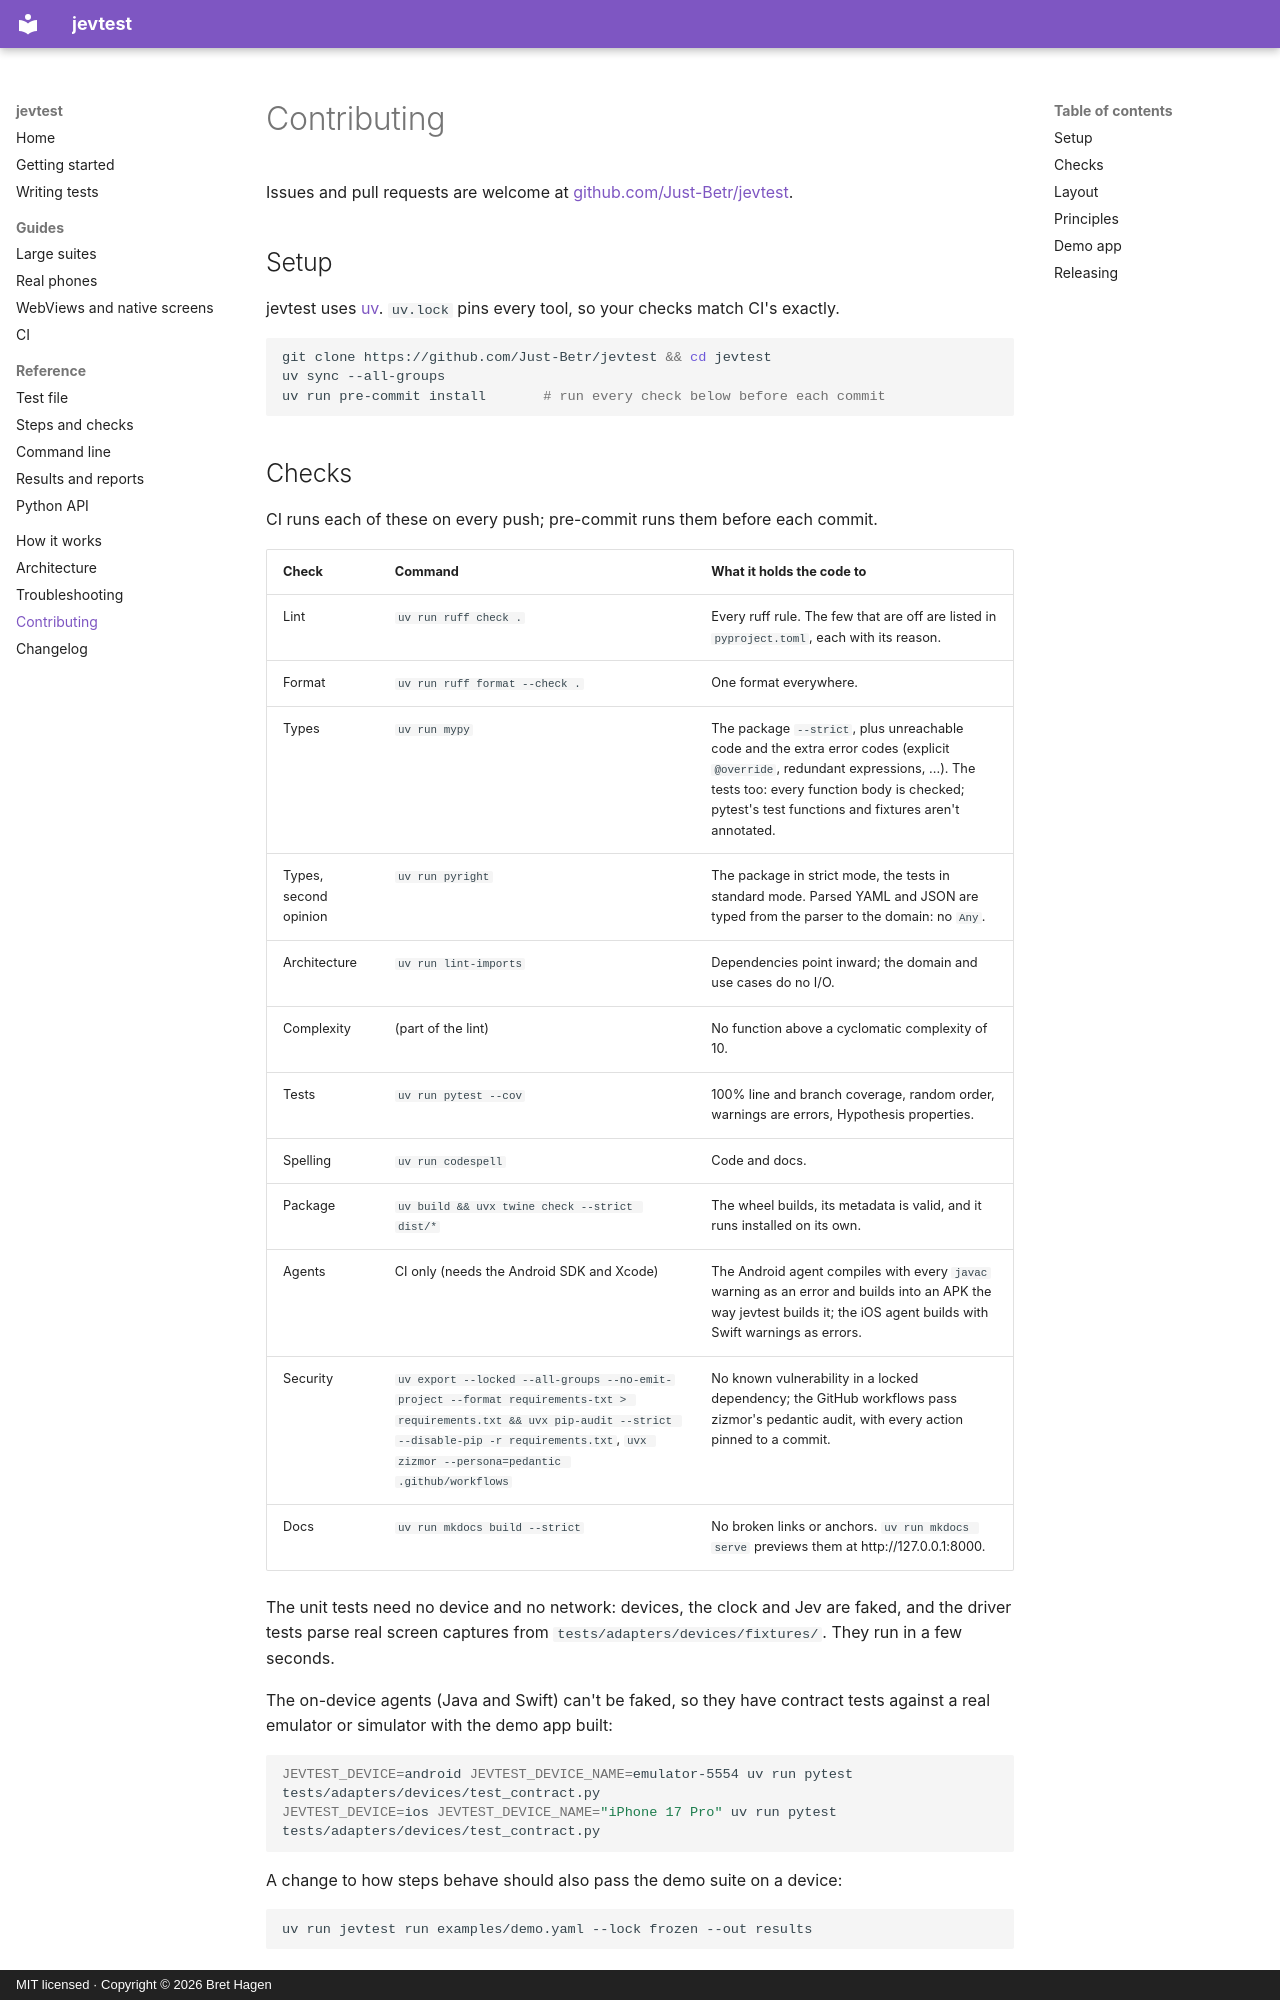

repository: Just-Betr/jevtest · page: contributing/index.html · generator: mkdocs · copyright: MIT licensed · Copyright © 2026 Bret Hagen

# Contributing

Issues and pull requests are welcome at [github.com/Just-Betr/jevtest](https://github.com/Just-Betr/jevtest).

## Setup

jevtest uses [uv](https://docs.astral.sh/uv/). `uv.lock` pins every tool, so your checks match CI's exactly.

```bash
git clone https://github.com/Just-Betr/jevtest && cd jevtest
uv sync --all-groups
uv run pre-commit install       # run every check below before each commit
```

## Checks

CI runs each of these on every push; pre-commit runs them before each commit.

| Check | Command | What it holds the code to |
|---|---|---|
| Lint | `uv run ruff check .` | Every ruff rule. The few that are off are listed in `pyproject.toml`, each with its reason. |
| Format | `uv run ruff format --check .` | One format everywhere. |
| Types | `uv run mypy` | The package `--strict`, plus unreachable code and the extra error codes (explicit `@override`, redundant expressions, ...). The tests too: every function body is checked; pytest's test functions and fixtures aren't annotated. |
| Types, second opinion | `uv run pyright` | The package in strict mode, the tests in standard mode. Parsed YAML and JSON are typed from the parser to the domain: no `Any`. |
| Architecture | `uv run lint-imports` | Dependencies point inward; the domain and use cases do no I/O. |
| Complexity | (part of the lint) | No function above a cyclomatic complexity of 10. |
| Tests | `uv run pytest --cov` | 100% line and branch coverage, random order, warnings are errors, Hypothesis properties. |
| Spelling | `uv run codespell` | Code and docs. |
| Package | `uv build && uvx twine check --strict dist/*` | The wheel builds, its metadata is valid, and it runs installed on its own. |
| Agents | CI only (needs the Android SDK and Xcode) | The Android agent compiles with every `javac` warning as an error and builds into an APK the way jevtest builds it; the iOS agent builds with Swift warnings as errors. |
| Security | `uv export --locked --all-groups --no-emit-project --format requirements-txt > requirements.txt && uvx pip-audit --strict --disable-pip -r requirements.txt`, `uvx zizmor --persona=pedantic .github/workflows` | No known vulnerability in a locked dependency; the GitHub workflows pass zizmor's pedantic audit, with every action pinned to a commit. |
| Docs | `uv run mkdocs build --strict` | No broken links or anchors. `uv run mkdocs serve` previews them at http://127.0.0.1:8000. |

The unit tests need no device and no network: devices, the clock and Jev are faked, and the driver tests parse real screen captures from `tests/adapters/devices/fixtures/`. They run in a few seconds.

The on-device agents (Java and Swift) can't be faked, so they have contract tests against a real emulator or simulator with the demo app built:

```bash
JEVTEST_DEVICE=android JEVTEST_DEVICE_NAME=emulator-5554 uv run pytest tests/adapters/devices/test_contract.py
JEVTEST_DEVICE=ios JEVTEST_DEVICE_NAME="iPhone 17 Pro" uv run pytest tests/adapters/devices/test_contract.py
```

A change to how steps behave should also pass the demo suite on a device:

```bash
uv run jevtest run examples/demo.yaml --lock frozen --out results
```
